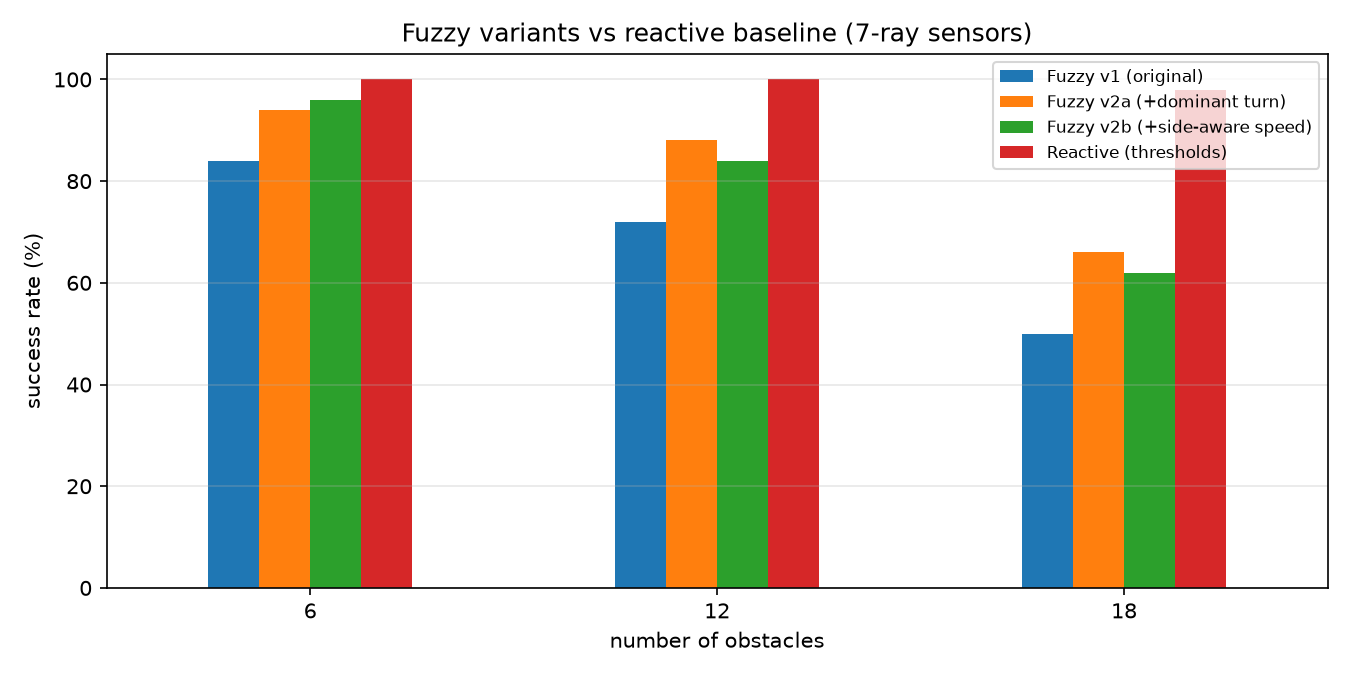

The file beside this chart, header and first rows:
obstacles, seed, controller, outcome, steps, path_length, min_clearance, smoothness, left_world
6, 0, Fuzzy v1 (original), success, 332, 27.68, 0.2819, 0.1101, False
6, 0, Fuzzy v2a (+dominant turn), success, 326, 27.69, 0.6915, 0.2388, False
6, 0, Fuzzy v2b (+side-aware speed), success, 357, 27.54, 0.6862, 0.3418, False
6, 0, Reactive (thresholds), success, 266, 23.98, 0.1766, 0.1984, False
6, 1, Fuzzy v1 (original), success, 278, 23.71, 1.148, 0.02527, False
6, 1, Fuzzy v2a (+dominant turn), success, 278, 23.72, 1.173, 0.0393, False
6, 1, Fuzzy v2b (+side-aware speed), success, 280, 23.71, 1.176, 0.04706, False
6, 1, Reactive (thresholds), success, 242, 23.66, 0.8799, 0.0, False
6, 2, Fuzzy v1 (original), success, 292, 24.28, 0.1968, 0.04283, False
6, 2, Fuzzy v2a (+dominant turn), success, 302, 25.14, 0.4242, 0.1129, False
6, 2, Fuzzy v2b (+side-aware speed), success, 316, 25.43, 0.4918, 0.1341, False
6, 2, Reactive (thresholds), success, 259, 24.2, 0.1711, 0.1482, False
6, 3, Fuzzy v1 (original), success, 304, 24.04, 0.0226, 0.01858, False
6, 3, Fuzzy v2a (+dominant turn), success, 305, 24.37, 0.09441, 0.1505, False
6, 3, Fuzzy v2b (+side-aware speed), success, 319, 24.62, 0.1552, 0.1622, False
6, 3, Reactive (thresholds), success, 254, 24.06, 0.1878, 0.0979, False
6, 4, Fuzzy v1 (original), success, 297, 24.38, 0.2034, 0.08606, False
6, 4, Fuzzy v2a (+dominant turn), success, 329, 26.87, 0.3974, 0.3198, False
6, 4, Fuzzy v2b (+side-aware speed), success, 372, 27.4, 0.4913, 0.3709, False
6, 4, Reactive (thresholds), success, 253, 23.9, 0.1836, 0.07625, False
6, 5, Fuzzy v1 (original), success, 283, 24.12, 0.6134, 0.06047, False
6, 5, Fuzzy v2a (+dominant turn), success, 300, 25.46, 0.9086, 0.2376, False
6, 5, Fuzzy v2b (+side-aware speed), success, 316, 25.61, 0.9852, 0.2801, False
6, 5, Reactive (thresholds), success, 245, 23.7, 0.2142, 0.01648, False
6, 6, Fuzzy v1 (original), collision, 246, 18.87, -0.01354, 0.02164, False
6, 6, Fuzzy v2a (+dominant turn), success, 336, 27.07, 0.1499, 0.2449, False
6, 6, Fuzzy v2b (+side-aware speed), success, 354, 27.53, 0.1904, 0.2659, False
6, 6, Reactive (thresholds), success, 258, 24.25, 0.1651, 0.1568, False
6, 7, Fuzzy v1 (original), success, 279, 23.79, 1.281, 0.03553, False
6, 7, Fuzzy v2a (+dominant turn), success, 280, 23.87, 1.329, 0.1363, False
6, 7, Fuzzy v2b (+side-aware speed), success, 282, 23.86, 1.334, 0.1424, False
6, 7, Reactive (thresholds), success, 242, 23.66, 0.8131, 0.0, False
6, 8, Fuzzy v1 (original), success, 296, 24.37, 0.1151, 0.03276, False
6, 8, Fuzzy v2a (+dominant turn), success, 304, 25.2, 0.3735, 0.09968, False
6, 8, Fuzzy v2b (+side-aware speed), success, 318, 25.54, 0.4463, 0.1164, False
6, 8, Reactive (thresholds), success, 263, 24.53, 0.1895, 0.1921, False
6, 9, Fuzzy v1 (original), success, 288, 23.89, 0.231, 0.02272, False
6, 9, Fuzzy v2a (+dominant turn), success, 302, 24.93, 0.3678, 0.07577, False
6, 9, Fuzzy v2b (+side-aware speed), success, 316, 24.85, 0.4936, 0.1001, False
6, 9, Reactive (thresholds), success, 249, 23.76, 0.1816, 0.04487, False
6, 10, Fuzzy v1 (original), success, 285, 23.97, 0.3411, 0.0301, False
6, 10, Fuzzy v2a (+dominant turn), success, 294, 24.84, 0.8295, 0.1134, False
6, 10, Fuzzy v2b (+side-aware speed), success, 301, 24.95, 0.8932, 0.1336, False
6, 10, Reactive (thresholds), success, 252, 23.94, 0.1651, 0.1271, False
6, 11, Fuzzy v1 (original), collision, 199, 14.75, -0.008952, 0.03146, False
6, 11, Fuzzy v2a (+dominant turn), success, 290, 24.74, 0.7576, 0.1523, False
6, 11, Fuzzy v2b (+side-aware speed), success, 300, 24.8, 0.7767, 0.1735, False
6, 11, Reactive (thresholds), success, 267, 24.58, 0.1925, 0.1809, False
6, 12, Fuzzy v1 (original), success, 278, 23.72, 1.341, 0.02466, False
6, 12, Fuzzy v2a (+dominant turn), success, 278, 23.74, 1.379, 0.06511, False
6, 12, Fuzzy v2b (+side-aware speed), success, 280, 23.75, 1.383, 0.06542, False
6, 12, Reactive (thresholds), success, 242, 23.66, 1.061, 0.0, False
6, 13, Fuzzy v1 (original), success, 284, 23.92, 0.3651, 0.03264, False
6, 13, Fuzzy v2a (+dominant turn), success, 291, 24.62, 0.8254, 0.1074, False
6, 13, Fuzzy v2b (+side-aware speed), success, 298, 24.73, 0.8952, 0.1299, False
6, 13, Reactive (thresholds), success, 250, 23.86, 0.1997, 0.08153, False
6, 14, Fuzzy v1 (original), success, 300, 24.53, 0.1307, 0.05792, False
6, 14, Fuzzy v2a (+dominant turn), success, 362, 28.11, 0.1406, 0.3527, False
6, 14, Fuzzy v2b (+side-aware speed), success, 406, 28.98, 0.2065, 0.3815, False
6, 14, Reactive (thresholds), success, 263, 24.2, 0.1567, 0.1598, False
... 540 more rows
